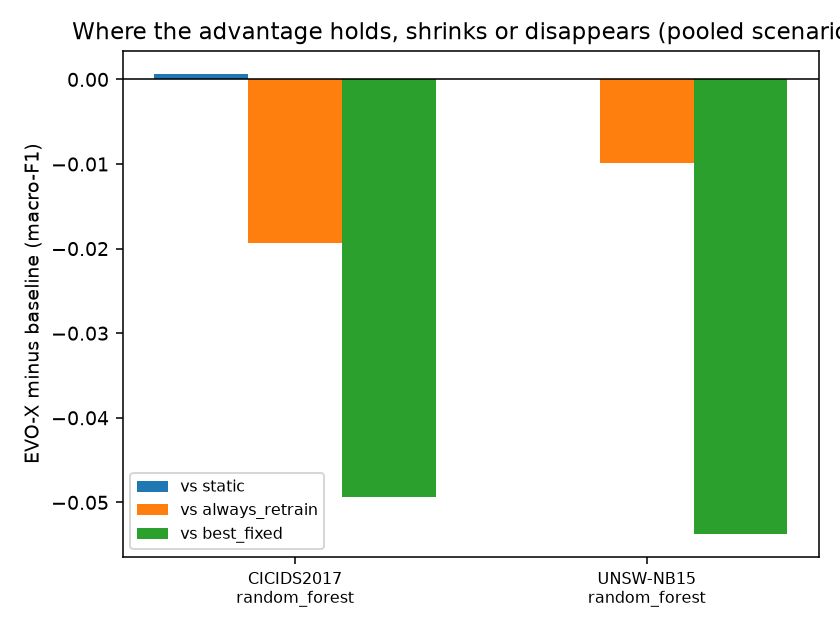

Source data for this figure (header and first rows):
dataset, algorithm, kind, baseline, n_scenarios, n_seeds, f1_evox, f1_base, advantage, advantage_std, p_wilcoxon, updates_evox, updates_base, seconds_evox, seconds_base, cost_ratio, noninferior, reference_advantage, portability
CICIDS2017, random_forest, ALL, always_retrain, 114, 6, 0.7007, 0.7201, -0.01937, 0.008784, 0.03125, 0.03509, 1.272, 0.01705, 0.4125, 0.04134, True, -0.01937, reference
CICIDS2017, random_forest, abrupt, always_retrain, 18, 6, 0.7434, 0.7651, -0.02177, 0.02494, 0.09375, 0.05556, 1.222, 0.02375, 0.4004, 0.05933, False, -0.02177, reference
CICIDS2017, random_forest, gradual, always_retrain, 18, 6, 0.7479, 0.7376, 0.01027, 0.01285, 0.1562, 0.0, 1.056, 0.0, 0.3322, 0.0, True, 0.01027, reference
CICIDS2017, random_forest, incremental, always_retrain, 18, 6, 0.7439, 0.7477, -0.003839, 0.02282, 1.0, 0.0, 1.056, 0.0, 0.3543, 0.0, True, -0.003839, reference
CICIDS2017, random_forest, novel_class, always_retrain, 18, 6, 0.554, 0.6407, -0.08671, 0.02521, 0.03125, 0.0, 1.056, 0.0, 0.3276, 0.0, False, -0.08671, reference
CICIDS2017, random_forest, recurring, always_retrain, 18, 6, 0.7729, 0.7719, 0.0009875, 0.01261, 0.6875, 0.1111, 2.167, 0.04668, 0.7123, 0.06554, True, 0.0009875, reference
CICIDS2017, random_forest, stationary, always_retrain, 6, 6, 0.6061, 0.6106, -0.004513, 0.008516, 0.5, 0.0, 0.5, 0.0, 0.1541, 0.0, True, -0.004513, reference
CICIDS2017, random_forest, temporary, always_retrain, 18, 6, 0.6739, 0.694, -0.02014, 0.01649, 0.0625, 0.05556, 1.333, 0.03755, 0.4344, 0.08645, False, -0.02014, reference
CICIDS2017, random_forest, ALL, always_incremental, 114, 6, 0.7007, 0.744, -0.04327, 0.003597, 0.03125, 0.03509, 1.272, 0.01705, 0.2552, 0.06682, False, -0.04327, reference
CICIDS2017, random_forest, abrupt, always_incremental, 18, 6, 0.7434, 0.78, -0.0366, 0.02081, 0.03125, 0.05556, 1.222, 0.02375, 0.2498, 0.09509, False, -0.0366, reference
CICIDS2017, random_forest, gradual, always_incremental, 18, 6, 0.7479, 0.7587, -0.01084, 0.006812, 0.03125, 0.0, 1.056, 0.0, 0.2043, 0.0, True, -0.01084, reference
CICIDS2017, random_forest, incremental, always_incremental, 18, 6, 0.7439, 0.7698, -0.0259, 0.0195, 0.0625, 0.0, 1.056, 0.0, 0.2195, 0.0, False, -0.0259, reference
CICIDS2017, random_forest, novel_class, always_incremental, 18, 6, 0.554, 0.6797, -0.1257, 0.01314, 0.03125, 0.0, 1.056, 0.0, 0.2054, 0.0, False, -0.1257, reference
CICIDS2017, random_forest, recurring, always_incremental, 18, 6, 0.7729, 0.7963, -0.02339, 0.01099, 0.03125, 0.1111, 2.167, 0.04668, 0.4362, 0.107, False, -0.02339, reference
CICIDS2017, random_forest, stationary, always_incremental, 6, 6, 0.6061, 0.6221, -0.01606, 0.02856, 0.5, 0.0, 0.5, 0.0, 0.09627, 0.0, True, -0.01606, reference
CICIDS2017, random_forest, temporary, always_incremental, 18, 6, 0.6739, 0.7201, -0.04627, 0.007545, 0.03125, 0.05556, 1.333, 0.03755, 0.2689, 0.1396, False, -0.04627, reference
CICIDS2017, random_forest, ALL, always_replay, 114, 6, 0.7007, 0.7278, -0.02713, 0.005565, 0.03125, 0.03509, 1.272, 0.01705, 0.5732, 0.02975, False, -0.02713, reference
CICIDS2017, random_forest, abrupt, always_replay, 18, 6, 0.7434, 0.7794, -0.03608, 0.01843, 0.03125, 0.05556, 1.222, 0.02375, 0.5512, 0.04309, False, -0.03608, reference
CICIDS2017, random_forest, gradual, always_replay, 18, 6, 0.7479, 0.7571, -0.009281, 0.01087, 0.1562, 0.0, 1.056, 0.0, 0.4684, 0.0, True, -0.009281, reference
CICIDS2017, random_forest, incremental, always_replay, 18, 6, 0.7439, 0.7701, -0.02622, 0.02174, 0.0625, 0.0, 1.056, 0.0, 0.499, 0.0, False, -0.02622, reference
CICIDS2017, random_forest, novel_class, always_replay, 18, 6, 0.554, 0.6377, -0.08377, 0.02535, 0.03125, 0.0, 1.056, 0.0, 0.474, 0.0, False, -0.08377, reference
CICIDS2017, random_forest, recurring, always_replay, 18, 6, 0.7729, 0.7851, -0.01227, 0.01831, 0.1562, 0.1111, 2.167, 0.04668, 0.9642, 0.04842, True, -0.01227, reference
CICIDS2017, random_forest, stationary, always_replay, 6, 6, 0.6061, 0.6069, -0.0008815, 0.002663, 1.0, 0.0, 0.5, 0.0, 0.228, 0.0, True, -0.0008815, reference
CICIDS2017, random_forest, temporary, always_replay, 18, 6, 0.6739, 0.6778, -0.003929, 0.009329, 0.4375, 0.05556, 1.333, 0.03755, 0.5972, 0.06288, True, -0.003929, reference
CICIDS2017, random_forest, ALL, ssf_inspired, 114, 6, 0.7007, 0.5881, 0.1126, 0.02631, 0.03125, 0.03509, 1.272, 0.01705, 0.3766, 0.04527, True, 0.1126, reference
CICIDS2017, random_forest, abrupt, ssf_inspired, 18, 6, 0.7434, 0.6335, 0.1099, 0.08626, 0.03125, 0.05556, 1.222, 0.02375, 0.3626, 0.0655, True, 0.1099, reference
CICIDS2017, random_forest, gradual, ssf_inspired, 18, 6, 0.7479, 0.6766, 0.07126, 0.04439, 0.03125, 0.0, 1.056, 0.0, 0.3041, 0.0, True, 0.07126, reference
CICIDS2017, random_forest, incremental, ssf_inspired, 18, 6, 0.7439, 0.6206, 0.1232, 0.04487, 0.03125, 0.0, 1.056, 0.0, 0.3165, 0.0, True, 0.1232, reference
CICIDS2017, random_forest, novel_class, ssf_inspired, 18, 6, 0.554, 0.5138, 0.04013, 0.03147, 0.03125, 0.0, 1.056, 0.0, 0.3294, 0.0, True, 0.04013, reference
CICIDS2017, random_forest, recurring, ssf_inspired, 18, 6, 0.7729, 0.556, 0.2169, 0.04024, 0.03125, 0.1111, 2.167, 0.04668, 0.6265, 0.07452, True, 0.2169, reference
CICIDS2017, random_forest, stationary, ssf_inspired, 6, 6, 0.6061, 0.5538, 0.05227, 0.1084, 0.5, 0.0, 0.5, 0.0, 0.1521, 0.0, True, 0.05227, reference
CICIDS2017, random_forest, temporary, ssf_inspired, 18, 6, 0.6739, 0.5394, 0.1344, 0.07653, 0.03125, 0.05556, 1.333, 0.03755, 0.3957, 0.09491, True, 0.1344, reference
CICIDS2017, random_forest, ALL, active_incremental, 114, 6, 0.7007, 0.7438, -0.04308, 0.005744, 0.03125, 0.03509, 1.272, 0.01705, 0.2373, 0.07186, False, -0.04308, reference
CICIDS2017, random_forest, abrupt, active_incremental, 18, 6, 0.7434, 0.7777, -0.03436, 0.02132, 0.0625, 0.05556, 1.222, 0.02375, 0.2298, 0.1034, False, -0.03436, reference
CICIDS2017, random_forest, gradual, active_incremental, 18, 6, 0.7479, 0.7606, -0.01273, 0.006649, 0.03125, 0.0, 1.056, 0.0, 0.1957, 0.0, True, -0.01273, reference
CICIDS2017, random_forest, incremental, active_incremental, 18, 6, 0.7439, 0.7693, -0.02548, 0.02312, 0.03125, 0.0, 1.056, 0.0, 0.197, 0.0, False, -0.02548, reference
CICIDS2017, random_forest, novel_class, active_incremental, 18, 6, 0.554, 0.6703, -0.1163, 0.01382, 0.03125, 0.0, 1.056, 0.0, 0.1963, 0.0, False, -0.1163, reference
CICIDS2017, random_forest, recurring, active_incremental, 18, 6, 0.7729, 0.8002, -0.02731, 0.01046, 0.03125, 0.1111, 2.167, 0.04668, 0.4022, 0.1161, False, -0.02731, reference
CICIDS2017, random_forest, stationary, active_incremental, 6, 6, 0.6061, 0.6194, -0.01335, 0.0245, 0.5, 0.0, 0.5, 0.0, 0.09459, 0.0, True, -0.01335, reference
CICIDS2017, random_forest, temporary, active_incremental, 18, 6, 0.6739, 0.726, -0.05218, 0.01149, 0.03125, 0.05556, 1.333, 0.03755, 0.2503, 0.15, False, -0.05218, reference
CICIDS2017, random_forest, ALL, best_fixed, 114, 6, 0.7007, 0.7501, -0.04942, 0.004198, 0.03125, 0.03509, 1.272, 0.01705, 0.3041, 0.05606, False, -0.04942, reference
CICIDS2017, random_forest, abrupt, best_fixed, 18, 6, 0.7434, 0.7867, -0.04331, 0.01912, 0.03125, 0.05556, 1.222, 0.02375, 0.3332, 0.07129, False, -0.04331, reference
CICIDS2017, random_forest, gradual, best_fixed, 18, 6, 0.7479, 0.7657, -0.01781, 0.004767, 0.03125, 0.0, 1.056, 0.0, 0.28, 0.0, True, -0.01781, reference
CICIDS2017, random_forest, incremental, best_fixed, 18, 6, 0.7439, 0.7746, -0.03079, 0.02103, 0.03125, 0.0, 1.056, 0.0, 0.3272, 0.0, False, -0.03079, reference
CICIDS2017, random_forest, novel_class, best_fixed, 18, 6, 0.554, 0.6843, -0.1303, 0.01106, 0.03125, 0.0, 1.056, 0.0, 0.2045, 0.0, False, -0.1303, reference
CICIDS2017, random_forest, recurring, best_fixed, 18, 6, 0.7729, 0.8034, -0.03057, 0.01117, 0.03125, 0.1111, 2.167, 0.04668, 0.4925, 0.09479, False, -0.03057, reference
CICIDS2017, random_forest, stationary, best_fixed, 6, 6, 0.6061, 0.6221, -0.01606, 0.02856, 0.5, 0.0, 0.5, 0.0, 0.09627, 0.0, True, -0.01606, reference
CICIDS2017, random_forest, temporary, best_fixed, 18, 6, 0.6739, 0.7287, -0.05486, 0.009523, 0.03125, 0.05556, 1.333, 0.03755, 0.2567, 0.1463, False, -0.05486, reference
CICIDS2017, random_forest, ALL, static, 114, 6, 0.7007, 0.7, 0.0006555, 0.0008635, 0.125, 0.03509, 0.0, 0.01705, 0.0, , True, 0.0006555, reference
CICIDS2017, random_forest, abrupt, static, 18, 6, 0.7434, 0.7431, 0.0002408, 0.0005897, 1.0, 0.05556, 0.0, 0.02375, 0.0, , True, 0.0002408, reference
CICIDS2017, random_forest, gradual, static, 18, 6, 0.7479, 0.7479, 0.0, 0.0, 1.0, 0.0, 0.0, 0.0, 0.0, , True, 0.0, reference
CICIDS2017, random_forest, incremental, static, 18, 6, 0.7439, 0.7439, 0.0, 0.0, 1.0, 0.0, 0.0, 0.0, 0.0, , True, 0.0, reference
CICIDS2017, random_forest, novel_class, static, 18, 6, 0.554, 0.554, 0.0, 0.0, 1.0, 0.0, 0.0, 0.0, 0.0, , True, 0.0, reference
CICIDS2017, random_forest, recurring, static, 18, 6, 0.7729, 0.7713, 0.001586, 0.002872, 0.5, 0.1111, 0.0, 0.04668, 0.0, , True, 0.001586, reference
CICIDS2017, random_forest, stationary, static, 6, 6, 0.6061, 0.6061, 0.0, 0.0, 1.0, 0.0, 0.0, 0.0, 0.0, , True, 0.0, reference
CICIDS2017, random_forest, temporary, static, 18, 6, 0.6739, 0.6715, 0.002324, 0.005694, 1.0, 0.05556, 0.0, 0.03755, 0.0, , True, 0.002324, reference
UNSW-NB15, random_forest, ALL, always_retrain, 114, 6, 0.5236, 0.5335, -0.009908, 0.01395, 0.2188, 0.0, 1.114, 0.0, 0.3268, 0.0, True, -0.01937, none
UNSW-NB15, random_forest, abrupt, always_retrain, 18, 6, 0.5273, 0.5728, -0.04557, 0.04468, 0.09375, 0.0, 1.056, 0.0, 0.3162, 0.0, False, -0.02177, none
UNSW-NB15, random_forest, gradual, always_retrain, 18, 6, 0.5237, 0.5582, -0.03455, 0.03706, 0.09375, 0.0, 1.0, 0.0, 0.2839, 0.0, False, 0.01027, reversed
UNSW-NB15, random_forest, incremental, always_retrain, 18, 6, 0.5408, 0.4681, 0.07272, 0.07792, 0.03125, 0.0, 1.0, 0.0, 0.2785, 0.0, True, -0.003839, emerges
... 52 more rows
